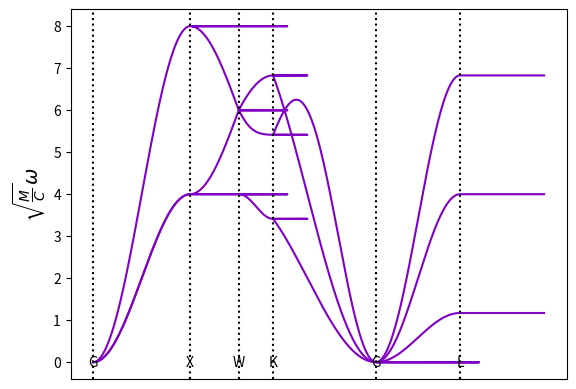

Here is the Python script that generated this plot:
# script to plot the phonon dispersion of a generic 3D FCC lattice
# the interactions between atoms are modelled by harmonic springs connecting nearest neighbours
# this is analogous to a first nearest-neighbour Born-von Karman model
# the eigenvalue problem and its solution are taken from https://lampz.tugraz.at/~hadley/ss1/phonons/fcc/fcc.php

# [redacted]

import numpy as np
import matplotlib.pyplot as plt

from numpy.polynomial import Polynomial

# define the function returning the third order polynomial

def poly_equation(kx, ky, kz):
    m11 = 4 - np.cos(kx/2 + ky/2) - np.cos(kx/2 + kz/2) - np.cos(kx/2 - ky/2) - np.cos(kx/2 - kz/2)
    m12 = - np.cos(kx/2 + ky/2) + np.cos(kx/2 - ky/2)
    m13 = - np.cos(kx/2 + kz/2) + np.cos(kx/2 - kz/2)
    m22 = 4 - np.cos(kx/2 +ky/2) - np.cos(ky/2 + kz/2) - np.cos(kx/2 - ky/2) - np.cos(ky/2 - kz/2)
    m23 = - np.cos(ky/2 + kz/2) + np.cos(ky/2 - kz/2)
    m33 = 4 - np.cos(kx/2 + kz/2) - np.cos(ky/2 + kz/2) - np.cos(kx/2 - kz/2) - np.cos(ky/2 - kz/2)
    
    b = m11 + m22 + m33
    c = m12*m12 + m23*m23 - m11*m22 - m11*m33 - m22*m33
    d = m11*m22*m33 + 2*m12*m13*m23 - m12*m12*m33 - m13*m13*m22 - m23*m23*m11

    return Polynomial([d, c, b, -1])

# define dictionary of high-symmetry k-points
hsp = {"G": np.array([0, 0, 0]), "X": np.array([2*np.pi, 0, 0]), "L": np.array([np.pi, np.pi, np.pi]), "W": np.array([2*np.pi, np.pi, 0]), "U": np.array([2*np.pi, np.pi, np.pi]), "K": np.array([3*np.pi/2, 3*np.pi/2, 0])}

# define the path in k-space
k_path = ["G", "X", "W", "K", "G", "L"]

# set up output lists - linear k-path on the x-axis, 3 frequencies on the y-axis
k_linear = []
omega1 = []
omega2 = []
omega3 = []

# define list for x-axis labels
hsp_linear = []

# set initial offset
offset = 0

# loop over the k-path
for i in range(len(k_path)-1):

    # calculat the k-point coordinates
    k1 = hsp[k_path[i]]
    k2 = hsp[k_path[i+1]]

    # calculat the distance between the k-points
    dk = np.linalg.norm(k2 - k1)

    # define the number of points between the k-points
    n = 10000

    # loop over the points between the k-points
    for j in range(n):

        # calculate the k-point
        k = k1 + (k2 - k1) * j / n

        # construct the third order polynomial
        c = poly_equation(k[0], k[1], k[2])

        # get the roots of the polynomial
        r = c.roots()

        # sort the roots
        r = np.sort(r)

        # calculate offset to the k-point and add labels
        if j == n-1:
            hsp_linear.append([offset, k_path[i]])
            offset += dk
            if i == len(k_path)-2:
                hsp_linear.append([offset, k_path[i+1]])

        # append the k-point to the list
        k_linear.append(np.linalg.norm(k - k1) + offset)

        # append the frequencies to the list
        omega1.append(r[0])
        omega2.append(r[1])
        omega3.append(r[2])

# plot the phonon dispersion
colour = "#8000C4"
plt.plot(k_linear, omega1, color=colour)
plt.plot(k_linear, omega2, color=colour)
plt.plot(k_linear, omega3, color=colour)

# labels etc

# Hide x-axis and y-axis
plt.xticks([])

# y-axis label
plt.ylabel(r'$\sqrt{\frac{M}{C}}\omega$', fontsize=14)

# x-axis label and bars
for point in hsp_linear:
    x = point[0]
    y = point[1]
    plt.axvline(x=x, color='black', linestyle=':')
    plt.text(x, -0.1, f'{y}', color='black', ha='center')

# save
plt.savefig("fcc_phonon_dispersion.png", dpi=300)
